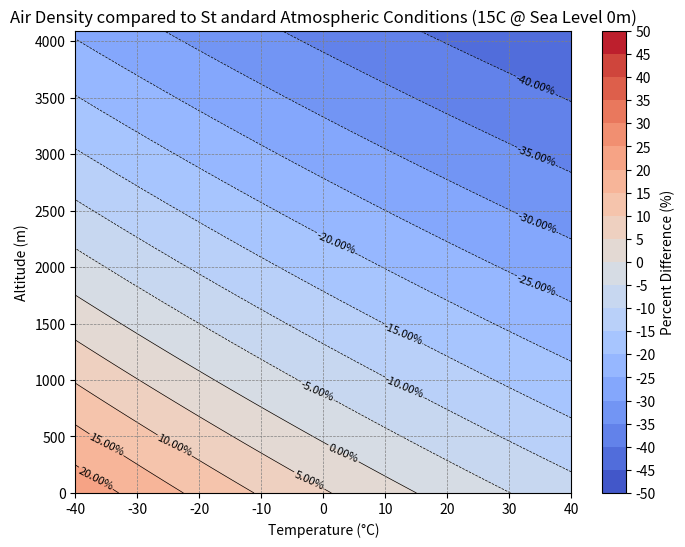
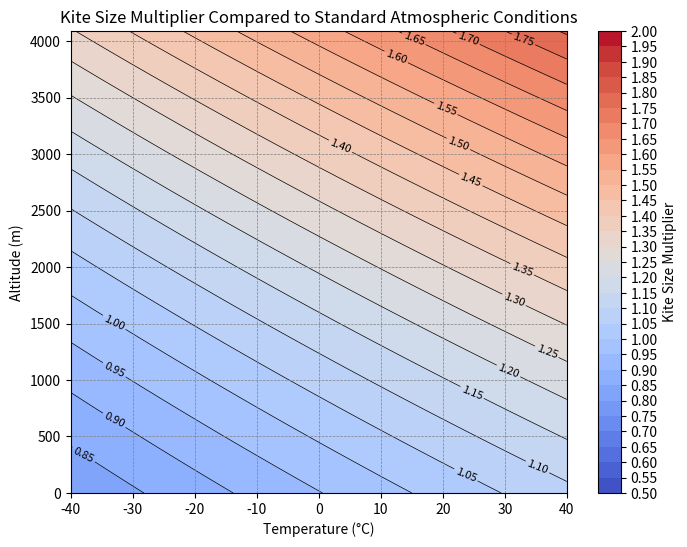
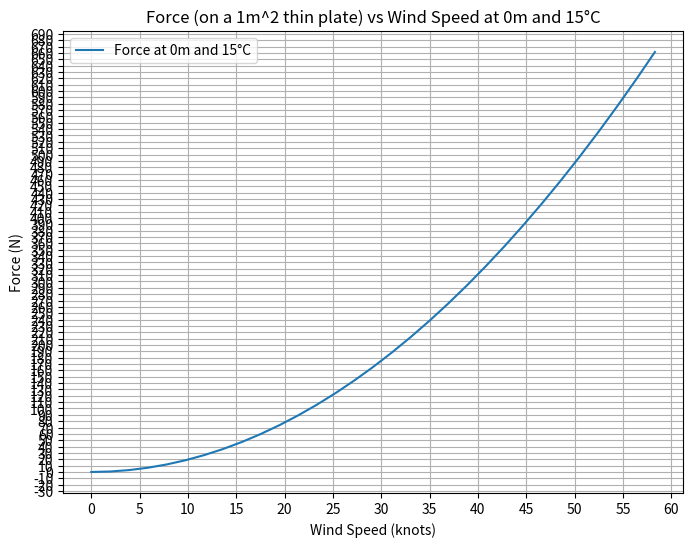
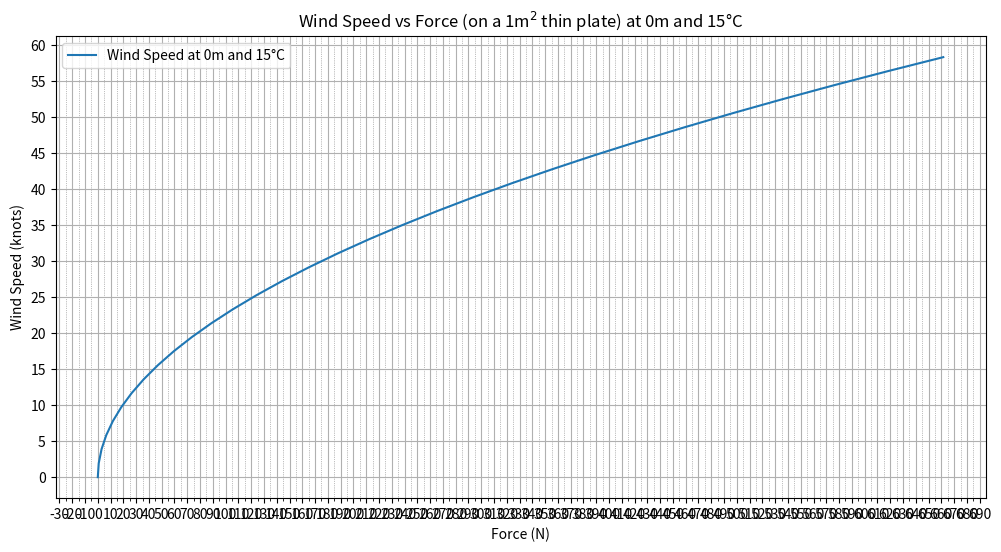
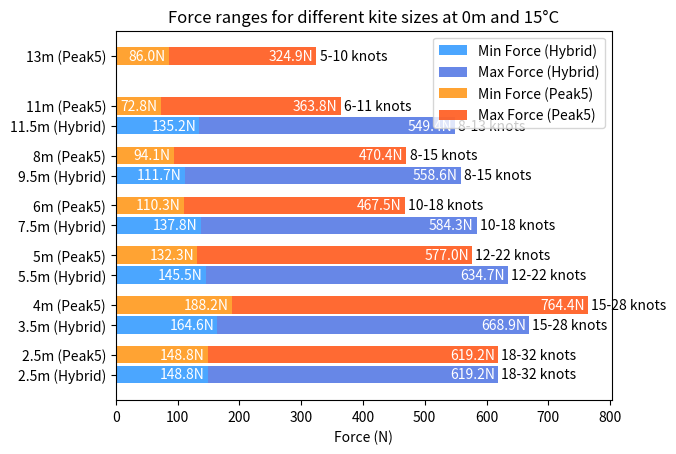

Write the Python code that produced these figures, in order.
import numpy as np
import matplotlib.pyplot as plt
import matplotlib.ticker as ticker
import pandas as pd
from scipy.interpolate import interp1d

# Constants
R = 287.05  # Specific gas constant for dry air in J/(kg·K)
Cd = 1.2  # Drag coefficient for a flat plate
A = 1.0  # Area of the flat plate in m^2
KtoC = 273.15 #kelvin to C

# Conversion factor from m/s to knots
ms_to_knots = 1.94384

# Ranges and increments
#temperatures = np.arange(-20, 41, 10)  # Temperature in Celsius
temperatures = np.arange(-40, 41, 1.0)  # Temperature in Celsius
#temperatures = np.arange(13, 16, 0.1)  # Temperature in Celsius
#temperatures = np.arange(15, 16, 10)  # Temperature in Celsius
H = np.arange(0, 4100, 10)  # Altitude in meters
#H = np.arange(0, 100, 0.1)  # Altitude in meters
V = np.arange(0, 60.1 * 1.0/ms_to_knots, 1)  # Wind velocity in m/s

# Initialize 3D arrays to hold the force data
F_given_eq = np.zeros((len(temperatures), len(H), len(V)))

# Calculate Pressure at Altitude using the provided equation
pressure_at_altitude_given_eq = 101325 * (1 - (0.0065 * H / 288.15)) ** 5.2561

# Calculate Air Density using the provided equation
rho_given_eq = pressure_at_altitude_given_eq[:, np.newaxis] / (R * (temperatures[np.newaxis, :] + KtoC))

# Reshape V for broadcasting
V_reshaped = V[np.newaxis, np.newaxis, :]

# Calculate the force using the provided air density calculation
F_given_eq = 0.5 * Cd * A * rho_given_eq[:, :, np.newaxis] * V_reshaped ** 2


# Convert wind velocity from m/s to knots for the x-axis
V_knots = V * ms_to_knots

# Kite sizes
kite_sizes = [6, 8, 11]

# Min and Max kite forces
min_force = 125
max_force = 350


# Generate separate contour plots for each temperature
#for i, T in enumerate(temperatures):
#    fig, ax = plt.subplots(figsize=(6, 5))
#    c = ax.contourf(V_knots, H, F_given_eq[:, i, :], levels=np.linspace(0, 200, 11), cmap='plasma', vmin=0, vmax=200)

#    for kite_size in kite_sizes:
#        kite_force = F_given_eq[:, i, :] * kite_size
#        # Add contour lines for kite force between 100N and 500N
#        c_kite = ax.contour(V_knots, H, kite_force, levels=[min_force, max_force], linewidths=2, colors='lightgray')
#        ax.clabel(c_kite, inline=True, fontsize=8, fmt=f'{kite_size}m kite: %1.0f N')

#    ax.set_title(f'Temperature = {T}°C')
#    ax.set_xlabel('Wind Velocity (knots)')
#    ax.set_ylabel('Altitude (m)')
#    cbar = fig.colorbar(c)
#    cbar.set_label('Force (N)')
#    cbar.set_ticks(np.linspace(0, 200, 11))
#    plt.show()

# Find the index for 0m altitude and 15C temperature
index_H = np.where(np.isclose(H, 0.0, atol=1e-8))[0][0]
index_T = np.where(np.isclose(temperatures, 15.0, atol=1e-8))[0][0]
#index_T_13 = np.where(np.isclose(temperatures, 13.5, atol=1e-8))[0][0]

# Look up the air density at these conditions
rho_at_0m_15C = rho_given_eq[index_H, index_T]

# Calculate air density at standard atmospheric conditions (Altitude = 0, Temperature = 15°C)
rho_standard = 101325 / (R * 288.15)  # Pressure = 101325 Pa, Temperature = 288.15 K

print(f"Air density at 0m and 15°C from rho_given_eq array: {rho_at_0m_15C} kg/m³")
print(f"Air density at standard atmospheric conditions (0m and 15°C): {rho_standard} kg/m³")

# Calculate the percent difference
percent_diff = ((rho_given_eq - rho_standard) / rho_standard) * 100

# Look up the percent difference at 0m and 15°C
percent_diff_at_0m_15C = percent_diff[index_H, index_T]
print(f"Percent difference in air density at 0m and 15°C: {percent_diff_at_0m_15C}%")
#percent_diff_at_0m_13C = percent_diff[index_H, index_T_13]
#print(f"Percent difference in air density at 0m and 13.5°C: {percent_diff_at_0m_13C}%")

def display_lookup_table(data, row_labels, col_labels, row_title, col_title):
    df = pd.DataFrame(data, index=row_labels, columns=col_labels)
    df.index.name = row_title
    df.columns.name = col_title
    return df

## Display the first lookup table
#first_lookup_table = display_lookup_table(percent_diff, H, temperatures, 'Altitude (m)', 'Temperature (°C)')
#first_lookup_table.head()  # Show only the first few rows for demonstration purposes


def plot_contour(data, temperatures, H, title, cbar_label, levels, fmt, filename, cmap='coolwarm'):
    fig, ax = plt.subplots(figsize=(8, 6))

    # Create filled contours
    c = ax.contourf(temperatures, H, data, levels=levels, cmap=cmap)

    # Add contour lines
    c_lines = ax.contour(temperatures, H, data, levels=levels, colors='k', linewidths=0.5)

    # Label the contour lines
    ax.clabel(c_lines, inline=True, fontsize=8, fmt=fmt)

    ax.set_title(title)
    ax.set_xlabel('Temperature (°C)')
    ax.set_ylabel('Altitude (m)')

    # Loop through and add vertical lines at temperature increments of 10
    for temp in np.arange(np.min(temperatures), np.max(temperatures) + 1, 10):
        ax.axvline(temp, color='gray', linestyle='--', linewidth=0.5)

    # Loop through and add horizontal lines at altitude increments of 500
    for alt in np.arange(np.min(H), np.max(H) + 1, 500):
        ax.axhline(alt, color='gray', linestyle='--', linewidth=0.5)

    cbar = fig.colorbar(c)
    cbar.set_label(cbar_label)
    cbar.set_ticks(levels)

    plt.savefig(filename)

# Use the function for percent_diff
plot_contour(
    data=percent_diff,
    temperatures=temperatures,
    H=H,
    title='Air Density compared to St andard Atmospheric Conditions (15C @ Sea Level 0m)',
    cbar_label='Percent Difference (%)',
    levels=np.linspace(-50, 50, 21),
    fmt='%1.2f%%',
    filename="percent_diff.svg"
)

# Calculate the multiplier
multiplier = rho_standard / rho_given_eq

## Making air density cards ##
# Find the indices that match the subset ranges
subset_temperatures = np.arange(-20, 7, 2)  # From -20°C to 6°C with 2°C increments
subset_H = np.arange(500, 3100, 100)  # From 500m to 3000m with 100m increments

subset_temp_indices = [np.where(np.isclose(temperatures, t, atol=1e-8))[0][0] for t in subset_temperatures]
subset_H_indices = [np.where(np.isclose(H, h, atol=1e-8))[0][0] for h in subset_H]

# Generate the air density multiplier
air_density_multiplier = rho_given_eq / rho_standard

# Extract the subset of data based on the indices
subset_air_density_multiplier = air_density_multiplier[np.ix_(subset_H_indices, subset_temp_indices)]

# Create and display the new subset air_density_multiplier table
subset_air_density_multiplier_table = display_lookup_table(subset_air_density_multiplier, subset_H, subset_temperatures, 'Altitude (m)', 'Temperature (°C)')
subset_air_density_multiplier_table.to_csv("subset_air_density_multiplier_table.csv")

## Create multiplier table
force_at_0m_15C = F_given_eq[index_H, index_T, :]

# Convert existing wind speeds from m/s to km/h for interpolation
V_km_h = V * 3.6

# Create the new wind speed range in km/h
new_V_km_h = np.arange(5, 66, 5)

# Interpolate the existing force data to the new wind speed range
interp_force = interp1d(V_km_h, force_at_0m_15C, kind='linear')
new_force_at_0m_15C = interp_force(new_V_km_h)

# Create the force multiplier range
force_multipliers = np.arange(0.70, 1.105, 0.02)

# Initialize the table to hold the force data
force_multiplier_table = np.zeros((len(force_multipliers), len(new_V_km_h)))

# Populate the table
for i, multiplier_ in enumerate(force_multipliers):
    force_multiplier_table[i, :] = new_force_at_0m_15C * multiplier_

# Create and display the force multiplier table
force_multiplier_table_df = display_lookup_table(force_multiplier_table, force_multipliers, new_V_km_h, 'Force Multiplier', 'Wind Speed (km/h)')
force_multiplier_table_df.to_csv("force_multiplier_table_df.csv")

# Use the function for multiplier
plot_contour(
    data=multiplier,
    temperatures=temperatures,
    H=H,
    title='Kite Size Multiplier Compared to Standard Atmospheric Conditions',
    cbar_label='Kite Size Multiplier',
    levels=np.linspace(0.5, 2, 31),
    fmt='%1.2f',
    filename="kite_size_multiplier.png"
)

################## 2D Graph #####################
# Extract the slice of force data at 0m and 15°C
force_at_0m_15C = F_given_eq[index_H, index_T, :]

# Create a new figure for the line graph
plt.figure(figsize=(8, 6))

# Plot the force vs wind speed
plt.plot(V_knots, force_at_0m_15C, label='Force at 0m and 15°C')

# Add title and labels
plt.title('Force (on a 1m^2 thin plate) vs Wind Speed at 0m and 15°C')
plt.xlabel('Wind Speed (knots)')
plt.ylabel('Force (N)')

# Set tick marks to increment by 5 units
# Create major ticks at every 10 units and minor ticks at every 5 units for x-axis
ax = plt.gca()
ax.xaxis.set_major_locator(ticker.MultipleLocator(5))
#ax.xaxis.set_minor_locator(ticker.MultipleLocator(5))

# Create major ticks at every 10 units and minor ticks at every 5 units for y-axis
ax.yaxis.set_major_locator(ticker.MultipleLocator(10))
#ax.yaxis.set_major_locator(ticker.MultipleLocator(5))

# Add grid lines for both major and minor ticks
plt.grid(which='both')

# Customize grid lines for minor ticks to be gray and less visible
plt.grid(which='minor', linestyle=':', linewidth='0.5', color='gray')

# Add a grid for better readability
plt.grid(True)

# Show legend
plt.legend()

# Save the figure if needed
plt.savefig("force_vs_wind_speed_0m_15C.svg")
plt.savefig("force_vs_wind_speed_0m_15C.png")

########

# Create a new figure for the line graph
plt.figure(figsize=(12, 6))

# Plot the wind speed vs force (note the swapped order of variables)
plt.plot(force_at_0m_15C, V_knots, label='Wind Speed at 0m and 15°C')

# Add title and labels
plt.title('Wind Speed vs Force (on a 1m$^2$ thin plate) at 0m and 15°C')
plt.ylabel('Wind Speed (knots)')
plt.xlabel('Force (N)')

# Set tick marks to increment by 5 units
# Create major ticks at every 10 units and minor ticks at every 5 units for x-axis
ax = plt.gca()
ax.xaxis.set_major_locator(ticker.MultipleLocator(10))
ax.xaxis.set_minor_locator(ticker.MultipleLocator(5))

# Create major ticks at every 10 units and minor ticks at every 5 units for y-axis
ax.yaxis.set_major_locator(ticker.MultipleLocator(5))

# Add grid lines for both major and minor ticks
plt.grid(which='both')

# Customize grid lines for minor ticks to be gray and less visible
plt.grid(which='minor', linestyle=':', linewidth='0.5', color='gray')

# Add a grid for better readability
plt.grid(True)

# Show legend
plt.legend()

# Save the figure if needed
plt.savefig("wind_speed_vs_force_0m_15C.svg")
plt.savefig("wind_speed_vs_force_0m_15C.png")

########

# Kite sizes and their corresponding wind speed ranges in knots for Flysurfer Hybrid and Flysurfer Peak5
kite_sizes_hybrid = [2.5, 3.5, 5.5, 7.5, 9.5, 11.5]
kite_sizes_peak5 = [2.5, 4, 5, 6, 8, 11, 13]
wind_speed_ranges_hybrid_knots = [(18, 32), (15, 28), (12, 22), (10, 18), (8, 15), (8, 13)]
wind_speed_ranges_peak5_knots = [(18, 32), (15, 28), (12, 22), (10, 18), (8, 15), (6, 11), (5, 10)]

def calculate_forces(kite_sizes, wind_speed_ranges_knots, V, force_at_0m_15C, ms_to_knots):
    # Convert wind speeds from knots to m/s
    wind_speed_ranges = [(min_wind / ms_to_knots, max_wind / ms_to_knots) for min_wind, max_wind in wind_speed_ranges_knots]

    # Initialize lists to store the calculated forces
    min_forces = []
    max_forces = []

    # Calculate the minimum and maximum forces for each kite
    for kite_size, (min_wind, max_wind) in zip(kite_sizes, wind_speed_ranges):
        # Find closest indices for min and max wind speeds in the V array
        min_index = np.argmin(np.abs(V - min_wind))
        max_index = np.argmin(np.abs(V - max_wind))

        # Calculate forces using force_at_0m_15C
        min_force = force_at_0m_15C[min_index] * kite_size
        max_force = force_at_0m_15C[max_index] * kite_size

        min_forces.append(min_force)
        max_forces.append(max_force)

    return min_forces, max_forces

# Kite sizes and wind speed ranges in knots for both kite sets
kite_sizes_hybrid = [2.5, 3.5, 5.5, 7.5, 9.5, 11.5]
wind_speed_ranges_hybrid_knots = [(18, 32), (15, 28), (12, 22), (10, 18), (8, 15), (8, 13)]
kite_sizes_peak5 = [2.5, 4, 5, 6, 8, 11, 13]
wind_speed_ranges_peak5_knots = [(18, 32), (15, 28), (12, 22), (10, 18), (8, 15), (6, 11), (5, 10)]

# Calculate forces for both kite sets
min_forces_hybrid, max_forces_hybrid = calculate_forces(kite_sizes_hybrid, wind_speed_ranges_hybrid_knots, V, force_at_0m_15C, ms_to_knots)
min_forces_peak5, max_forces_peak5 = calculate_forces(kite_sizes_peak5, wind_speed_ranges_peak5_knots, V, force_at_0m_15C, ms_to_knots)


# Create horizontal bar graph
fig, ax = plt.subplots()

# Create an index for each tick position
ind_hybrid = np.arange(len(kite_sizes_hybrid))
ind_peak5 = np.arange(len(kite_sizes_peak5))

# Plot min and max forces as horizontal bars for both kite sets
min_bar_hybrid = ax.barh(ind_hybrid, min_forces_hybrid, 0.35, label='Min Force (Hybrid)', color='dodgerblue', alpha=0.8)
max_bar_hybrid = ax.barh(ind_hybrid, max_forces_hybrid, 0.35, left=min_forces_hybrid, label='Max Force (Hybrid)', color='royalblue', alpha=0.8)
min_bar_peak5 = ax.barh(ind_peak5 + 0.4, min_forces_peak5, 0.35, label='Min Force (Peak5)', color='darkorange', alpha=0.8)
max_bar_peak5 = ax.barh(ind_peak5 + 0.4, max_forces_peak5, 0.35, left=min_forces_peak5, label='Max Force (Peak5)', color='orangered', alpha=0.8)

# Describe the data
ax.set_xlabel('Force (N)')
ax.set_title('Force ranges for different kite sizes at 0m and 15°C')
ax.set_yticks(np.concatenate([ind_hybrid, ind_peak5 + 0.4]))
ax.set_yticklabels([f"{size}m (Hybrid)" for size in kite_sizes_hybrid] + [f"{size}m (Peak5)" for size in kite_sizes_peak5])
ax.legend()

# Add annotations for min and max forces for Flysurfer Hybrid
for i, (min_force, max_force) in enumerate(zip(min_forces_hybrid, max_forces_hybrid)):
    ax.text(min_force - 5, i, f"{min_force:.1f}N", va='center', ha='right', color='white')
    ax.text(min_force + max_force - 5, i, f"{min_force + max_force:.1f}N", va='center', ha='right', color='white')

# Add annotations for min and max forces for Flysurfer Peak5
for i, (min_force, max_force) in enumerate(zip(min_forces_peak5, max_forces_peak5)):
    ax.text(min_force - 5, i + 0.4, f"{min_force:.1f}N", va='center', ha='right', color='white')
    ax.text(min_force + max_force - 5, i + 0.4, f"{min_force + max_force:.1f}N", va='center', ha='right', color='white')

# Add annotations to describe the wind speed range for each kite for Flysurfer Hybrid
for i, (min_wind, max_wind) in enumerate(wind_speed_ranges_hybrid_knots):
    ax.text(min_forces_hybrid[i] + max_forces_hybrid[i] + 5, i, f"{min_wind}-{max_wind} knots", va='center')

# Add annotations to describe the wind speed range for each kite for Flysurfer Peak5
for i, (min_wind, max_wind) in enumerate(wind_speed_ranges_peak5_knots):
    ax.text(min_forces_peak5[i] + max_forces_peak5[i] + 5, i + 0.4, f"{min_wind}-{max_wind} knots", va='center')


plt.savefig("peak_hybrid_force_0m_15C.svg")
plt.savefig("peak_hybrid_force_0m_15C.png")

# Show the plot
plt.show()


